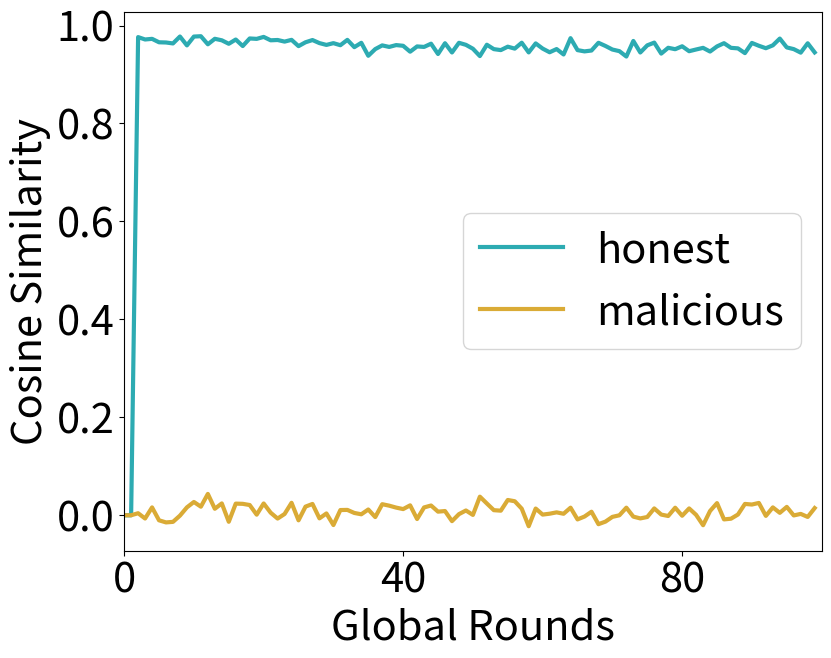

This chart was generated by the following Python code: (Note: this script raises an exception after producing the figure.)
import numpy as np
from matplotlib import pyplot as plt


def response1_1():
    fig = plt.figure(figsize=(9, 7), dpi=100)
    plt.xlabel("Global Rounds", fontdict={'size': 30})
    plt.ylabel("Model Accuracy", fontdict={'size': 30})
    plt.xticks(np.arange(0, 201, 40), size=30)
    plt.yticks(size=30)
    plt.xlim(0, 100)

    x = []
    for i in range(0, 100):
        x.append(i)

    vert_fedavg_acc = [9.49, 9.379999999999999, 9.3, 9.34, 9.65, 10.23, 11.07, 12.17, 14.069999999999999, 15.379999999999999, 17.18, 19.11, 21.959999999999997, 27.060000000000002, 31.66, 35.120000000000005, 37.44, 39.22, 41.21, 42.79, 43.980000000000004, 45.379999999999995, 46.19, 47.4, 48.51, 49.6, 51.53, 55.230000000000004, 57.379999999999995, 59.99, 62.71, 65.52, 67.55, 70.24000000000001, 72.48, 73.89, 75.22, 77.18, 78.38000000000001, 79.46, 80.7, 81.16, 82.3, 82.65, 83.47, 84.22, 84.49, 85.05, 85.49, 85.89, 86.27, 86.47, 86.87, 87.39, 87.52, 87.96000000000001, 88.21, 88.47, 88.8, 88.88000000000001, 89.23, 89.37, 89.44, 89.77000000000001, 89.97, 90.16999999999999, 90.23, 90.42, 90.60000000000001, 90.53, 90.74, 90.92, 90.99000000000001, 91.10000000000001, 91.23, 91.32000000000001, 91.28, 91.44, 91.47999999999999, 91.59, 91.67, 91.64999999999999, 91.86, 91.75, 91.82000000000001, 91.97, 91.97999999999999, 92.11, 92.12, 92.24, 92.24, 92.31, 92.36999999999999, 92.4, 92.47999999999999, 92.5, 92.51, 92.60000000000001, 92.55, 92.67]

    god_fedavg = [14.74, 14.93, 15.040000000000001, 15.32, 15.909999999999998, 16.54, 17.37, 17.68, 17.810000000000002, 18.060000000000002, 18.44, 19.78, 21.55, 24.21, 31.540000000000003, 36.230000000000004, 38.56, 39.57, 39.57, 40.19, 41.089999999999996, 42.13, 43.78, 46.69, 50.91, 54.449999999999996, 60.34, 64.38000000000001, 67.45, 70.17999999999999, 72.2, 73.91, 75.24, 76.44999999999999, 77.61, 78.89, 79.55, 79.63, 80.72, 81.17999999999999, 81.6, 82.3, 82.62, 83.08, 83.17, 83.67, 84.2, 84.55, 84.65, 85.08, 85.39, 85.72, 86.27, 86.28, 86.63, 86.71, 87.3, 87.59, 87.75, 87.86, 88.05, 88.4, 88.74, 88.78, 88.79, 89.08, 89.33, 89.32, 89.53, 89.71000000000001, 89.9, 89.94, 90.12, 90.16, 90.25, 90.49000000000001, 90.46, 90.58, 90.68, 90.89, 91.14999999999999, 91.01, 91.16, 91.28, 91.39, 91.34, 91.57, 91.47999999999999, 91.57, 91.78, 91.91, 91.83, 91.9, 92.0, 92.04, 92.04, 92.19000000000001, 92.2, 92.29, 92.32000000000001]

    plt.plot(x, vert_fedavg_acc, '*-', markersize=0, linewidth=3, c='#2dabb2', label='VERT+FedAvg', alpha=1)
    plt.plot(x, god_fedavg, 'o-', markersize=0, linewidth=3, c='#daab36', label='FedAvgG', alpha=1)
    plt.legend(fontsize=30)

    plt.show()
    fig.savefig('/home/<user>/JinBo/code/Against-Large-Scale-Poison/result/response1_1.pdf', bbox_inches='tight')


def response1_2():
    fig = plt.figure(figsize=(9, 7), dpi=100)
    plt.xlabel("Global Rounds", fontdict={'size': 30})
    plt.ylabel("Detection Accuracy", fontdict={'size': 30})

    x = [1,2,3,4,5]

    plt.xticks(x, ['t+1', 't+2', 't+3', 't+4', 't+5'], size=30)
    plt.yticks(size=30)

    detection_acc = [100, 72, 66, 60, 58]

    plt.plot(x, detection_acc, '*-', markersize=30, linewidth=3, c='#2dabb2', alpha=1)
    plt.legend(fontsize=30)

    plt.show()
    fig.savefig('/home/<user>/JinBo/code/Against-Large-Scale-Poison/result/response1_2.pdf', bbox_inches='tight')


def response1_3():
    fig = plt.figure(figsize=(9, 7), dpi=100)
    plt.xlabel("Global Rounds", fontdict={'size': 30})
    plt.ylabel("Cosine Similarity", fontdict={'size': 30})
    plt.xticks(np.arange(0, 101, 40), size=30)
    plt.yticks(size=30)
    plt.xlim(0, 100)

    x = []
    for i in range(0, 100):
        x.append(i)

    honest_cos = [0.0, 0.0, 0.6860011219978333, 0.7396278381347656, 0.7488535642623901, 0.7614473700523376, 0.7534860372543335, 0.7842375040054321, 0.7725707292556763, 0.7651958465576172, 0.7597085237503052, 0.7535904049873352, 0.7584306001663208, 0.7458075284957886, 0.7360911965370178, 0.8314250111579895, 0.7457926869392395, 0.7549961805343628, 0.7441809177398682, 0.7445033192634583, 0.7541402578353882, 0.8007643222808838, 0.7532678842544556, 0.819429337978363, 0.7703097462654114, 0.7560624480247498, 0.7823693156242371, 0.792160153388977, 0.762191116809845, 0.7937792539596558, 0.7356487512588501, 0.7757596969604492, 0.7770237922668457, 0.7639784812927246, 0.7767001390457153, 0.8127434253692627, 0.8075260519981384, 0.8254153728485107, 0.7715296149253845, 0.8004857301712036, 0.7886770963668823, 0.7636121511459351, 0.7203546762466431, 0.7393411993980408, 0.7875048518180847, 0.7843178510665894, 0.8199609518051147, 0.7764444351196289, 0.7634870409965515, 0.7183285355567932, 0.799841046333313, 0.7731951475143433, 0.7270822525024414, 0.7589107751846313, 0.7788878679275513, 0.7604197263717651, 0.7532802224159241, 0.7242750525474548, 0.7823795080184937, 0.7339237332344055, 0.8008880615234375, 0.7804139256477356, 0.766688883304596, 0.8280512690544128, 0.7473746538162231, 0.7840795516967773, 0.8009638786315918, 0.7911668419837952, 0.7371325492858887, 0.7244608998298645, 0.7526799440383911, 0.778569757938385, 0.7868862152099609, 0.7628162503242493, 0.8337961435317993, 0.8163549304008484, 0.7202451825141907, 0.7699783444404602, 0.7535371780395508, 0.7881795167922974, 0.7447736859321594, 0.7359026074409485, 0.7709472179412842, 0.7841916680335999, 0.762253999710083, 0.7611936926841736, 0.7899649143218994, 0.8437914848327637, 0.7517838478088379, 0.7777913212776184, 0.7743126153945923, 0.7613774538040161, 0.7784512042999268, 0.7859965562820435, 0.7551156282424927, 0.7375879883766174, 0.7871385812759399, 0.7733914852142334, 0.7704452872276306, 0.7757201194763184]

    malicious_cos = [0.0, 0.0, 0.8338586091995239, 0.6378793120384216, 0.7945038080215454, 0.7484465837478638, 0.49491769075393677, 0.3879621624946594, 0.6748471260070801, 0.40962323546409607, 0.7579488754272461, 0.8676724433898926, 0.8151005506515503, 0.8147029280662537, 0.873877763748169, 0.2705715596675873, 0.8174649477005005, 0.8143423795700073, 0.8883515000343323, 0.8157073259353638, 0.7741268277168274, 0.5361340045928955, 0.8969572186470032, 0.6127138137817383, 0.8712035417556763, 0.9246776103973389, 0.8975976705551147, 0.5711194276809692, 0.8749566674232483, 0.8295912742614746, 0.8922436237335205, 0.9042679667472839, 0.7803539037704468, 0.8221880793571472, 0.8299718499183655, 0.34684130549430847, 0.28304335474967957, 0.7626374959945679, 0.8904775977134705, 0.4863470196723938, 0.9166683554649353, 0.8844622373580933, 0.8612949252128601, 0.9166994094848633, 0.8549339771270752, 0.9195326566696167, 0.3652103841304779, 0.77583247423172, 0.9193041324615479, 0.8703321218490601, 0.12540461122989655, 0.013379687443375587, 0.013835899531841278, -0.19823457300662994, -0.06669575721025467, -0.0733172595500946, 0.06923428177833557, 0.07736121863126755, -0.003179602324962616, 0.016529284417629242, -0.021961554884910583, 0.014887657016515732, -0.06458459794521332, 0.023952387273311615, 0.08883209526538849, -0.05514167249202728, -0.031261175870895386, -0.07413819432258606, 0.04131775349378586, -0.050080254673957825, -0.18502166867256165, 0.1736275851726532, -0.00988805666565895, -0.11131051182746887, -0.262895792722702, -0.011721700429916382, -0.09870155155658722, 0.07598167657852173, 0.019991688430309296, 0.002030564472079277, 0.12217429280281067, -0.07008998095989227, 0.10026176273822784, -0.17865115404129028, -0.0943179577589035, 0.020118966698646545, 0.05541510134935379, 0.12237464636564255, 0.05812424048781395, 0.09565475583076477, -0.02451726794242859, 0.14413726329803467, -0.08754748106002808, 0.0017856992781162262, 0.01747305318713188, 0.03411359712481499, 0.12392246723175049, -0.1119539737701416, 0.003744557499885559, -0.023332398384809494]

    plt.plot(x, honest_cos, '*-', markersize=0, linewidth=3, c='#2dabb2', label='honest', alpha=1)
    plt.plot(x, malicious_cos, 'o-', markersize=0, linewidth=3, c='#daab36', label='malicious', alpha=1)
    plt.legend(fontsize=30)

    plt.show()
    fig.savefig('/home/<user>/JinBo/code/Against-Large-Scale-Poison/result/response1_3.pdf', bbox_inches='tight')


def response1_4():
    fig = plt.figure(figsize=(9, 7), dpi=100)
    plt.xlabel("Global Rounds", fontdict={'size': 30})
    plt.ylabel("Cosine Similarity", fontdict={'size': 30})
    plt.xticks(np.arange(0, 101, 40), size=30)
    plt.yticks(size=30)
    plt.xlim(0, 100)

    x = []
    for i in range(0, 100):
        x.append(i)

    # linear projector 92.67 100
    honest_cos = [0.0, 0.0, 0.9825040102005005, 0.990559458732605, 0.9849, 0.9835284948348999, 0.984510600566864, 0.9825040102005005, 0.990559458732605, 0.9849827289581299, 0.9891530275344849, 0.9907024502754211, 0.9826435446739197, 0.9886447787284851, 0.9827262163162231, 0.9824336171150208, 0.9877007603645325, 0.9836329817771912, 0.9855300784111023, 0.9906752109527588, 0.9866021871566772, 0.9905319809913635, 0.9874204397201538, 0.9801282286643982, 0.9886379837989807, 0.9814661741256714, 0.9838923811912537, 0.9855104088783264, 0.9822586178779602, 0.9777657985687256, 0.9820535182952881, 0.9797186851501465, 0.9810694456100464, 0.9729285836219788, 0.977690577507019, 0.9718210101127625, 0.9715589284896851, 0.9746684432029724, 0.9720286130905151, 0.9683483242988586, 0.9702794551849365, 0.9689948558807373, 0.9758144617080688, 0.969632089138031, 0.9730046987533569, 0.9676950573921204, 0.969360888004303, 0.966224730014801, 0.9674270153045654, 0.9663450121879578, 0.9680603742599487, 0.9634248614311218, 0.9695484042167664, 0.9678609371185303, 0.963470458984375, 0.9653845429420471, 0.9693644046783447, 0.9638954401016235, 0.9612946510314941, 0.970168948173523, 0.9653828740119934, 0.9680771231651306, 0.9663968682289124, 0.9623128175735474, 0.9710888266563416, 0.96136873960495, 0.9634791612625122, 0.961471676826477, 0.9727471470832825, 0.9683594107627869, 0.9642590284347534, 0.9635971784591675, 0.9648347496986389, 0.9702864289283752, 0.9676203727722168, 0.9698296189308167, 0.9734699726104736, 0.9616876840591431, 0.9662448167800903, 0.9635209441184998, 0.965528666973114, 0.9660534858703613, 0.9676924347877502, 0.9685197472572327, 0.9669725894927979, 0.9609918594360352, 0.9730242490768433, 0.9678725600242615, 0.9707093834877014, 0.9704578518867493, 0.9637817740440369, 0.9754655361175537, 0.9622107148170471, 0.9593466520309448, 0.9741499423980713, 0.9636247754096985, 0.969312310218811, 0.9646830558776855, 0.9696999192237854, 0.9664106965065002]
    malicious_cos = [0.0, 0.0, 0.013741022907197475, 0.026015568524599075, 0.04384359717, 0.02977411262691021, 0.004500740673393011, 0.019143277779221535, 0.013741022907197475, 0.026015568524599075, 0.043843597173690796, 0.028848549351096153, -0.019919276237487793, -0.004918830003589392, 0.0015289544826373458, 0.01347004808485508, 0.010953998193144798, 0.02824687398970127, 0.014102563261985779, -0.007441780995577574, 0.0261309202760458, 0.015139251947402954, -0.0010248020989820361, 0.00505452835932374, 0.020326649770140648, 0.01085104700177908, 0.008472448214888573, -0.003541071666404605, 0.0075286016799509525, 0.00010201055556535721, 0.024242667481303215, 0.0254555344581604, 0.013444981537759304, 0.01601783186197281, 0.01291840709745884, -0.0022793770767748356, -0.006616581231355667, 0.007824576459825039, -0.01999615505337715, -0.00441250205039978, 0.023440087214112282, 0.011359457857906818, -0.0222910325974226, -0.028581777587532997, 0.03640681877732277, -0.016532614827156067, -0.006572565529495478, 0.010409108363091946, 0.010580929927527905, 0.03774598240852356, -0.009277704171836376, 0.006077939178794622, -0.001802294165827334, -0.0026645592879503965, 0.020165899768471718, -0.008869405835866928, 0.005436817184090614, -0.01217961497604847, 0.0041277483105659485, 0.0037694484926760197, 0.012205865234136581, -0.007016283925622702, -0.0073426589369773865, 0.011620745994150639, 0.021042924374341965, 0.0030969646759331226, -0.015324952080845833, -0.024322962388396263, 0.024117248132824898, -0.019822217524051666, -0.0037801736034452915, 0.010289791040122509, -0.010980784893035889, 0.0044779423624277115, 0.014004925265908241, 0.019946355372667313, 0.03970867767930031, -0.009570994414389133, 0.018718820065259933, 0.003422581357881427, 0.011862843297421932, 0.0067397537641227245, 0.004883458372205496, 0.012219471856951714, -0.009116094559431076, -0.0013050447450950742, 0.00534023204818368, -0.011427948251366615, 0.014851207844913006, 0.006204990204423666, -0.002804064890369773, 0.026376327499747276, 0.0019016448641195893, 0.013143667951226234, 0.029315216466784477, 0.003389348043128848, -0.008604390546679497, -0.004983706399798393, 0.0030650459229946136, 0.015514485538005829]

    # relu projector 92.39 100
    honest_cos = [0.0, 0.0, 0.9639042615890503, 0.9662392735481262, 0.9567713737487793, 0.9524208307266235, 0.9416282773017883, 0.9483412504196167, 0.943210780620575, 0.9461885690689087, 0.9450855851173401, 0.960116982460022, 0.9472572207450867, 0.9472651481628418, 0.9603810906410217, 0.9408425092697144, 0.9508052468299866, 0.9290726184844971, 0.9604672193527222, 0.9461397528648376, 0.9497254490852356, 0.9543728828430176, 0.9610199928283691, 0.9464420676231384, 0.9578455686569214, 0.94610196352005, 0.9512367844581604, 0.9621336460113525, 0.9617197513580322, 0.934604823589325, 0.9357197880744934, 0.9366987347602844, 0.95329749584198, 0.9421805143356323, 0.9380295276641846, 0.9302615523338318, 0.9420946836471558, 0.9449948668479919, 0.9547874927520752, 0.936937153339386, 0.9424702525138855, 0.9337054491043091, 0.9500871896743774, 0.9414237141609192, 0.9511255025863647, 0.9489641785621643, 0.9529187679290771, 0.9434875249862671, 0.9540057182312012, 0.9333503842353821, 0.9268071055412292, 0.9467089176177979, 0.9464713335037231, 0.9291402101516724, 0.9412490129470825, 0.9367044568061829, 0.9418014883995056, 0.9514859318733215, 0.9198211431503296, 0.9490529298782349, 0.9433630108833313, 0.9458458423614502, 0.9461986422538757, 0.9267102479934692, 0.968626081943512, 0.9203282594680786, 0.9360812306404114, 0.9325357675552368, 0.9593296051025391, 0.9490053653717041, 0.9390115737915039, 0.9446620345115662, 0.9413079619407654, 0.9462480545043945, 0.9406799674034119, 0.9465041756629944, 0.9530912041664124, 0.9053769707679749, 0.9342595338821411, 0.9413069486618042, 0.952247142791748, 0.9405201077461243, 0.9332696795463562, 0.9427272081375122, 0.9470311999320984, 0.9505864977836609, 0.9564235210418701, 0.9358855485916138, 0.9519342184066772, 0.9250528216362, 0.9567843675613403, 0.9525594115257263, 0.9375730156898499, 0.9487383961677551, 0.9639605283737183, 0.9239777326583862, 0.9376670718193054, 0.9309433102607727, 0.952885091304779, 0.9176015257835388]
    malicious_cos = [0.0, 0.0, 0.3443019390106201, 0.32847923040390015, 0.34697309136390686, 0.31809303164482117, 0.30832725763320923, 0.3404155373573303, 0.3439478576183319, 0.35122254490852356, 0.2983233332633972, 0.32306596636772156, 0.34443747997283936, 0.33101212978363037, 0.35138875246047974, 0.3319631814956665, 0.35747888684272766, 0.3613756597042084, 0.3512575328350067, 0.3171026408672333, 0.30187201499938965, 0.3410477340221405, 0.35634949803352356, 0.32965290546417236, 0.2991304099559784, 0.3784925043582916, 0.3497146964073181, 0.34422796964645386, 0.3134649991989136, 0.32820260524749756, 0.275639146566391, 0.30244991183280945, 0.3498345613479614, 0.3664267361164093, 0.3184623122215271, 0.34185001254081726, 0.34317585825920105, 0.3158751130104065, 0.32668542861938477, 0.3455769717693329, 0.3360968828201294, 0.3133898675441742, 0.3302769362926483, 0.32178065180778503, 0.3196556270122528, 0.3692110776901245, 0.35261961817741394, 0.3229388892650604, 0.34987974166870117, 0.304593563079834, 0.37971988320350647, 0.34953731298446655, 0.3625580370426178, 0.30986031889915466, 0.3274107873439789, 0.2967816889286041, 0.3300013840198517, 0.3075176179409027, 0.3276151418685913, 0.292587012052536, 0.31994807720184326, 0.3381650149822235, 0.33874064683914185, 0.3219570815563202, 0.3119072914123535, 0.30246686935424805, 0.3342038691043854, 0.36253657937049866, 0.29417845606803894, 0.3329189419746399, 0.31901463866233826, 0.344969242811203, 0.35711243748664856, 0.28562575578689575, 0.3713349997997284, 0.32473960518836975, 0.3210606276988983, 0.318793386220932, 0.323749840259552, 0.32971566915512085, 0.3437900245189667, 0.2969573140144348, 0.3219728469848633, 0.2944572865962982, 0.34790316224098206, 0.3479553461074829, 0.3414830267429352, 0.3554876744747162, 0.3429108262062073, 0.3208285868167877, 0.3435448408126831, 0.3311316668987274, 0.35282766819000244, 0.3298720419406891, 0.3257100582122803, 0.35991737246513367, 0.3473031520843506, 0.36035385727882385, 0.3037973642349243, 0.3139903247356415]

    # sigmoid projector 92.37 100
    honest_cos = [0.0, 0.0, 0.9979341626167297, 0.9996411800384521, 0.9996373653411865, 0.9995887875556946, 0.9967842698097229, 0.9980801939964294, 0.999553918838501, 0.9988439679145813, 0.9967241287231445, 0.9997430443763733, 0.994708240032196, 0.998959481716156, 0.9976526498794556, 0.9993231892585754, 0.9982056617736816, 0.9988425374031067, 0.9987856149673462, 0.9998763203620911, 0.9998269081115723, 0.9997967481613159, 0.9996743202209473, 0.9974191188812256, 0.9998483061790466, 0.9987677931785583, 0.998979926109314, 0.9998464584350586, 0.9987560510635376, 0.9964436888694763, 0.9990448355674744, 0.9996866583824158, 0.9998071789741516, 0.99922776222229, 0.9997683763504028, 0.997164785861969, 0.9973021149635315, 0.9991641640663147, 0.9983410835266113, 0.9993858337402344, 0.9993470311164856, 0.9988997578620911, 0.9997421503067017, 0.9988529086112976, 0.9998216032981873, 0.9991979598999023, 0.9991269111633301, 0.9983916878700256, 0.9982231855392456, 0.9993465542793274, 0.9963424801826477, 0.9990361928939819, 0.9997434616088867, 0.9962676167488098, 0.9969772696495056, 0.9988802671432495, 0.9959419965744019, 0.9989967942237854, 0.9962317943572998, 0.9998515248298645, 0.9990438222885132, 0.9984269142150879, 0.9989660978317261, 0.9962062835693359, 0.9998296499252319, 0.9987695813179016, 0.9983007907867432, 0.9988127946853638, 0.9998664259910583, 0.9995569586753845, 0.9977748990058899, 0.9980607628822327, 0.9981980919837952, 0.99989253282547, 0.9985619783401489, 0.9996643662452698, 0.9998630285263062, 0.9954582452774048, 0.9991036057472229, 0.9987332820892334, 0.9994098544120789, 0.9984439015388489, 0.9993506669998169, 0.998757541179657, 0.9979383945465088, 0.9993125200271606, 0.999589741230011, 0.9990509748458862, 0.9993184208869934, 0.9991820454597473, 0.9986089468002319, 0.9999030232429504, 0.997750461101532, 0.9984896183013916, 0.9999242424964905, 0.998727023601532, 0.9972706437110901, 0.9989072680473328, 0.9988393783569336, 0.9989872574806213]
    malicious_cos = [0.0, 0.0, 0.9619830250740051, 0.9648229479789734, 0.9652883410453796, 0.9673712849617004, 0.9652733206748962, 0.9657209515571594, 0.9642149806022644, 0.9655590057373047, 0.9650516510009766, 0.9639601707458496, 0.9655812382698059, 0.9651603102684021, 0.965095043182373, 0.9658412337303162, 0.9623538255691528, 0.9657015800476074, 0.9659391641616821, 0.9647964835166931, 0.9658617973327637, 0.9652865529060364, 0.9638926386833191, 0.9662247896194458, 0.9641047716140747, 0.9654900431632996, 0.9628890156745911, 0.9649573564529419, 0.9638075232505798, 0.9654504060745239, 0.9644858241081238, 0.9662767648696899, 0.9640159010887146, 0.965815544128418, 0.9673771858215332, 0.9669626355171204, 0.9656813740730286, 0.9652002453804016, 0.963909924030304, 0.9655505418777466, 0.9659391641616821, 0.9660892486572266, 0.9628403782844543, 0.9647880792617798, 0.9629775285720825, 0.9665291905403137, 0.9647661447525024, 0.9660631418228149, 0.96490877866745, 0.9661960005760193, 0.9661127328872681, 0.9659151434898376, 0.9646069407463074, 0.9650708436965942, 0.9658963084220886, 0.9630467295646667, 0.9653177261352539, 0.9663745164871216, 0.9665461778640747, 0.9653543829917908, 0.9641362428665161, 0.9638967514038086, 0.9650965929031372, 0.9664603471755981, 0.9621523022651672, 0.9663946032524109, 0.965763509273529, 0.9659758806228638, 0.9626156091690063, 0.9644758105278015, 0.9662929773330688, 0.9645674824714661, 0.9652225375175476, 0.9658692479133606, 0.9644888043403625, 0.9643110632896423, 0.9634499549865723, 0.9658600091934204, 0.9651404619216919, 0.9658198356628418, 0.965399444103241, 0.963692843914032, 0.9643699526786804, 0.962874710559845, 0.9652536511421204, 0.9656699299812317, 0.9649128913879395, 0.9667527079582214, 0.9660646319389343, 0.9641607403755188, 0.9642714858055115, 0.9664576649665833, 0.9608017802238464, 0.9612467885017395, 0.9642449617385864, 0.9641808867454529, 0.9639615416526794, 0.96552574634552, 0.9626412391662598, 0.9673271179199219]

    # tanh projector 92.77 100
    honest_cos = [0.0, 0.0, 0.9763443470001221, 0.971447765827179, 0.9727466106414795, 0.9657229781150818, 0.9653180837631226, 0.9633681774139404, 0.9775153398513794, 0.9593972563743591, 0.9774135947227478, 0.9781089425086975, 0.9616543054580688, 0.9728594422340393, 0.9697750210762024, 0.9626791477203369, 0.9713788628578186, 0.9580671787261963, 0.9735407829284668, 0.9726985692977905, 0.9766876101493835, 0.9697917103767395, 0.9703953862190247, 0.9671270847320557, 0.9707002639770508, 0.9578725099563599, 0.9657280445098877, 0.9703024625778198, 0.964050829410553, 0.9603740572929382, 0.9639582633972168, 0.9597525000572205, 0.9706299304962158, 0.9558063745498657, 0.9646411538124084, 0.9381766319274902, 0.9518210291862488, 0.9593917727470398, 0.9562535881996155, 0.9600152373313904, 0.9585694670677185, 0.946500301361084, 0.9572831988334656, 0.9562664031982422, 0.9628303050994873, 0.9417867064476013, 0.9638190269470215, 0.9449306130409241, 0.9646705985069275, 0.960514485836029, 0.9525596499443054, 0.9375346899032593, 0.9607197046279907, 0.951752781867981, 0.9497541785240173, 0.9567399024963379, 0.9527942538261414, 0.9648337960243225, 0.9450351595878601, 0.9634373784065247, 0.9528569579124451, 0.9453722834587097, 0.9518994688987732, 0.9408567547798157, 0.9741254448890686, 0.9497313499450684, 0.9471477270126343, 0.9489014148712158, 0.9646871089935303, 0.9582484364509583, 0.9509173035621643, 0.9476329684257507, 0.9366353154182434, 0.968411922454834, 0.944875955581665, 0.9594905376434326, 0.9650545120239258, 0.9426236748695374, 0.9545153379440308, 0.9516070485115051, 0.9575850963592529, 0.9475070238113403, 0.9510239362716675, 0.9543485641479492, 0.9468399286270142, 0.9573284387588501, 0.9638897180557251, 0.9543906450271606, 0.9533012509346008, 0.9436212182044983, 0.964397668838501, 0.958585262298584, 0.9536502957344055, 0.9594830274581909, 0.9732905626296997, 0.955246090888977, 0.951761782169342, 0.9446061849594116, 0.9637275338172913, 0.9451255202293396]
    malicious_cos = [0.0, 0.0, 0.0041657364927232265, -0.006621640175580978, 0.016032330691814423, -0.010293509811162949, -0.014583321288228035, -0.013477079570293427, -0.0007520154467783868, 0.016142776235938072, 0.02714449167251587, 0.017542047426104546, 0.04354597255587578, 0.013262097723782063, 0.024208545684814453, -0.01329744141548872, 0.023780353367328644, 0.023346111178398132, 0.020921921357512474, 0.001198197714984417, 0.024102842435240746, 0.00532281119376421, -0.006743584759533405, 0.0025877119041979313, 0.02541979029774666, -0.010319726541638374, 0.017628319561481476, 0.023071259260177612, -0.006298545282334089, 0.003705432405695319, -0.019940337166190147, 0.010660278610885143, 0.010938356630504131, 0.004712905269116163, 0.0020019474904984236, 0.011751936748623848, -0.0036948123015463352, 0.022614074870944023, 0.0195977371186018, 0.015632998198270798, 0.01262719091027975, 0.020252475515007973, -0.007642695214599371, 0.01599252223968506, 0.019921913743019104, 0.007378093432635069, 0.008632618002593517, -0.012003096751868725, 0.0022950030397623777, 0.009747577831149101, 0.0007013205322436988, 0.03798706457018852, 0.024065466597676277, 0.010403870604932308, 0.009362592361867428, 0.031217217445373535, 0.028620785102248192, 0.01344902254641056, -0.0223703533411026, 0.013726482167840004, 0.0013819586019963026, 0.003187101101502776, 0.005938764661550522, 0.0030730152502655983, 0.015482306480407715, -0.008448466658592224, -0.0026257650461047888, 0.007221032865345478, -0.018197527155280113, -0.013002792373299599, -0.003282931400462985, -5.457606312120333e-05, 0.015501960180699825, -0.0028098509646952152, -0.006421852391213179, -0.0035388150718063116, 0.013978540897369385, 0.0014103158609941602, -0.0014878446236252785, 0.01539760734885931, -0.0009662151569500566, 0.013942989520728588, 0.0008854845655150712, -0.020292075350880623, 0.008718212135136127, 0.024844391271471977, -0.00844139140099287, -0.0070267184637486935, 0.0015195253072306514, 0.023145711049437523, 0.02191542088985443, 0.0251633133739233, -0.0012623639777302742, 0.016064751893281937, 0.005003859288990498, 0.017083365470170975, -0.00034040436730720103, 0.00280018406920135, -0.0034355975221842527, 0.01466391235589981]


    plt.plot(x, honest_cos, '*-', markersize=0, linewidth=3, c='#2dabb2', label='honest', alpha=1)
    plt.plot(x, malicious_cos, 'o-', markersize=0, linewidth=3, c='#daab36', label='malicious', alpha=1)
    plt.legend(fontsize=30)

    plt.show()
    fig.savefig('/home/<user>/JinBo/code/Against-Large-Scale-Poison/result/response1_7.pdf', bbox_inches='tight')


if __name__ == '__main__':
    response1_4()